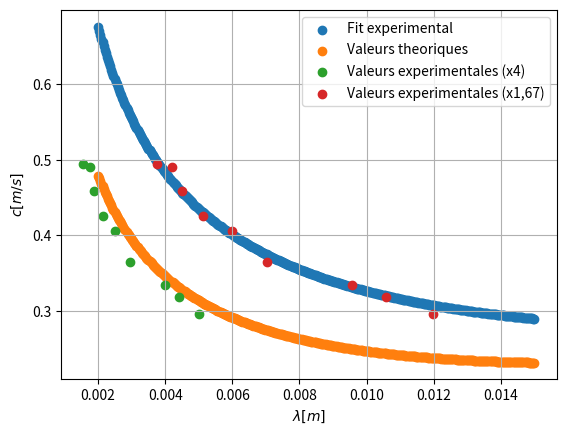

Generate this figure with matplotlib:
import numpy as np

import matplotlib.pyplot as plt

from scipy.optimize import curve_fit

g = 9.81
h = 0.01
rho = 998

def v_theorique(lambda_, gamma):
    return np.sqrt((g * lambda_ / (2 * np.pi) + gamma * 2 * np.pi / (rho * lambda_)) * np.tanh(2 * np.pi * h / lambda_))

lambda_exp = np.array([0.0119690744752372,
0.0105726824531262,
0.00957525958018974,
0.00703183125420184,
0.00598453723761859,
0.00512960334653022,
0.00448840292821394,
0.00418917606633301,
0.00374033577351162
])

lambda_2 = np.array([0.005, # grossissement 4
0.00441666666666667,
0.004,
0.0029375,
0.0025,
0.00214285714285714,
0.001875,
0.00175,
0.0015625
])

v_exp = np.array([0.296,
0.318,
0.3344,
0.36425,
0.406,
0.425142857142857,
0.45825,
0.4907,
0.495
]) 

def fit_function(lambda_, gamma):
    return v_theorique(lambda_, gamma)

popt, pcov = curve_fit(fit_function, lambda_exp, v_exp, p0=[0.072])

l_th = np.linspace(0.002, 0.015, 400)

v_th = v_theorique(l_th, 0.072)

v_fit = v_theorique(l_th, popt)

plt.scatter(l_th, v_fit, label="Fit experimental")
plt.scatter(l_th, v_th, label="Valeurs theoriques")
plt.scatter(lambda_2, v_exp, label="Valeurs experimentales (x4)")
plt.scatter(lambda_exp, v_exp, label="Valeurs experimentales (x1,67)")
plt.grid()
plt.xlabel(rf"$\lambda [m]$")
plt.ylabel(rf"$c[m/s]$")
plt.legend()
plt.savefig("foo.png")
print(popt, pcov)

# Résultat
gamma_opt = popt[0]
print(f"La tension superficielle ajustée est : {gamma_opt:.4f} N/m")
